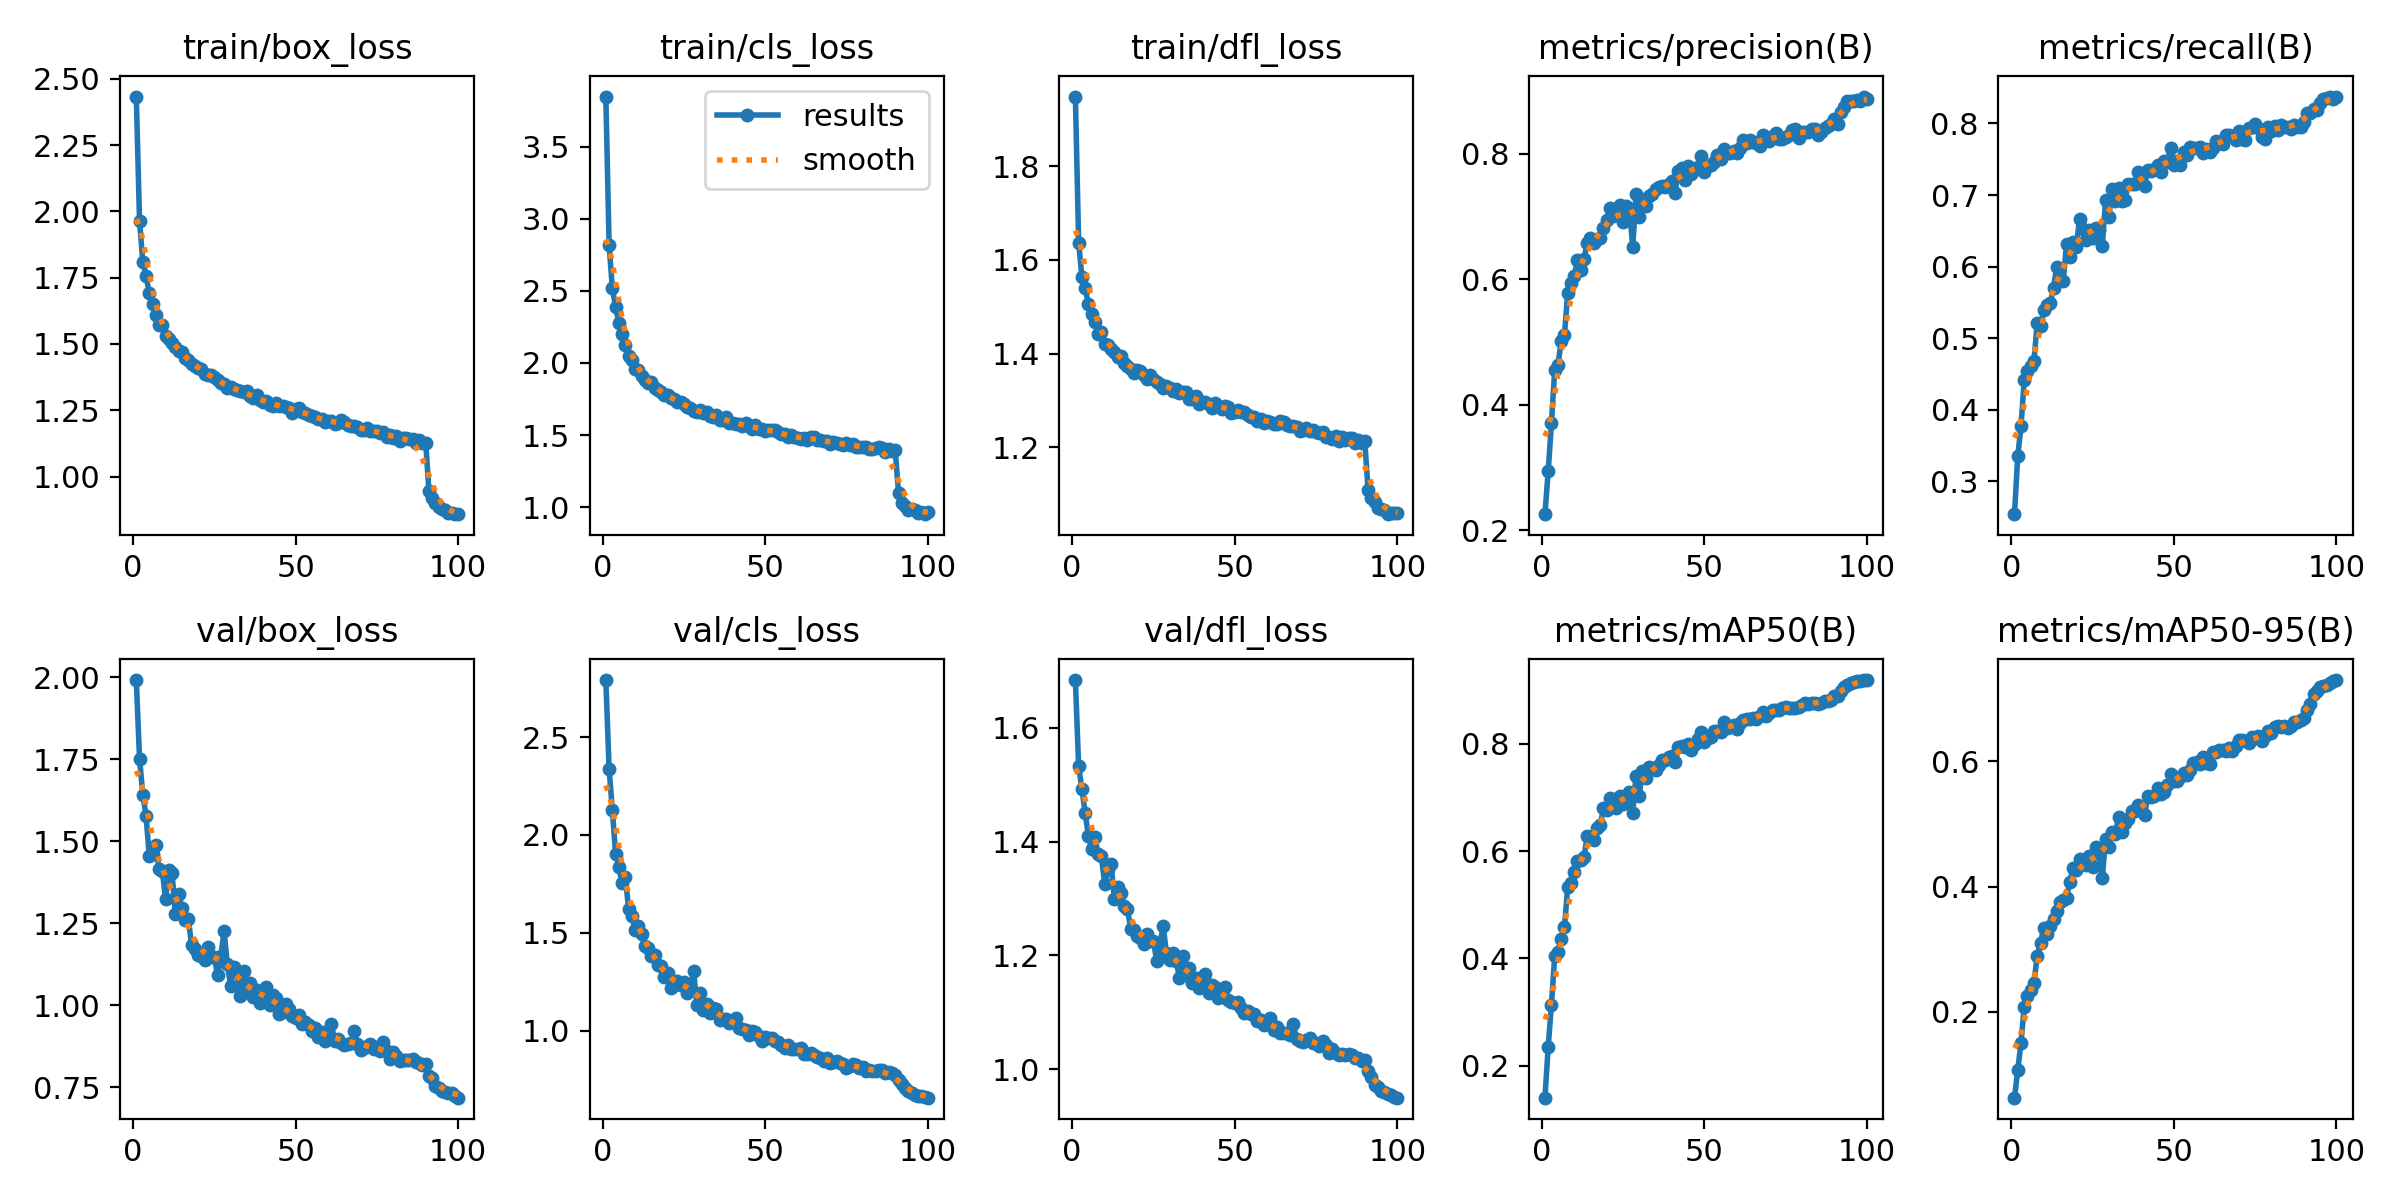

Source data for this figure (header and first rows):
epoch, time, train/box_loss, train/cls_loss, train/dfl_loss, metrics/precision(B), metrics/recall(B), metrics/mAP50(B), metrics/mAP50-95(B), val/box_loss, val/cls_loss, val/dfl_loss, lr/pg0, lr/pg1, lr/pg2
1, 53.53, 2.433, 3.847, 1.949, 0.2253, 0.2542, 0.1404, 0.06292, 1.991, 2.791, 1.684, 0.0002216, 0.0002216, 0.0002216
2, 84.02, 1.965, 2.818, 1.637, 0.2936, 0.3353, 0.235, 0.1066, 1.751, 2.338, 1.532, 0.0004396, 0.0004396, 0.0004396
3, 112.3, 1.81, 2.519, 1.564, 0.3706, 0.3772, 0.3137, 0.1507, 1.642, 2.127, 1.492, 0.0006531, 0.0006531, 0.0006531
4, 140.3, 1.756, 2.391, 1.54, 0.4556, 0.4417, 0.4042, 0.2084, 1.577, 1.904, 1.451, 0.0006472, 0.0006472, 0.0006472
5, 168.2, 1.69, 2.277, 1.506, 0.4629, 0.4538, 0.4128, 0.2247, 1.454, 1.838, 1.41, 0.0006406, 0.0006406, 0.0006406
6, 196, 1.649, 2.202, 1.485, 0.5015, 0.4615, 0.4356, 0.2353, 1.46, 1.754, 1.386, 0.000634, 0.000634, 0.000634
7, 223.6, 1.61, 2.127, 1.466, 0.5114, 0.4689, 0.458, 0.2466, 1.488, 1.784, 1.407, 0.0006274, 0.0006274, 0.0006274
8, 251.9, 1.572, 2.049, 1.442, 0.578, 0.5218, 0.5333, 0.2897, 1.414, 1.623, 1.379, 0.0006208, 0.0006208, 0.0006208
9, 281.9, 1.572, 2.022, 1.446, 0.5948, 0.517, 0.5411, 0.3101, 1.41, 1.588, 1.374, 0.0006142, 0.0006142, 0.0006142
10, 310.5, 1.529, 1.958, 1.421, 0.6049, 0.5393, 0.5618, 0.3343, 1.322, 1.512, 1.325, 0.0006076, 0.0006076, 0.0006076
11, 339.3, 1.518, 1.951, 1.419, 0.6306, 0.5458, 0.5817, 0.3234, 1.411, 1.533, 1.351, 0.000601, 0.000601, 0.000601
12, 367.5, 1.502, 1.911, 1.41, 0.6151, 0.5489, 0.5834, 0.337, 1.404, 1.497, 1.36, 0.0005944, 0.0005944, 0.0005944
13, 395.6, 1.49, 1.885, 1.403, 0.6319, 0.5707, 0.5887, 0.3489, 1.276, 1.433, 1.298, 0.0005878, 0.0005878, 0.0005878
14, 423.6, 1.473, 1.863, 1.393, 0.6585, 0.6, 0.6281, 0.3608, 1.339, 1.423, 1.32, 0.0005812, 0.0005812, 0.0005812
15, 451.7, 1.471, 1.868, 1.395, 0.6663, 0.5827, 0.6245, 0.3757, 1.295, 1.382, 1.309, 0.0005746, 0.0005746, 0.0005746
16, 479.8, 1.446, 1.826, 1.38, 0.6577, 0.5806, 0.6206, 0.378, 1.258, 1.386, 1.287, 0.000568, 0.000568, 0.000568
17, 508.3, 1.438, 1.813, 1.374, 0.6639, 0.6314, 0.6428, 0.3821, 1.263, 1.338, 1.282, 0.0005613, 0.0005613, 0.0005613
18, 536.2, 1.425, 1.796, 1.368, 0.6655, 0.6135, 0.6487, 0.4064, 1.183, 1.33, 1.247, 0.0005547, 0.0005547, 0.0005547
19, 564.1, 1.416, 1.779, 1.357, 0.6817, 0.6346, 0.6802, 0.4301, 1.172, 1.276, 1.245, 0.0005481, 0.0005481, 0.0005481
20, 591.9, 1.411, 1.774, 1.365, 0.6939, 0.6281, 0.6773, 0.4271, 1.151, 1.297, 1.235, 0.0005415, 0.0005415, 0.0005415
21, 620.1, 1.404, 1.757, 1.362, 0.7136, 0.666, 0.699, 0.4438, 1.149, 1.219, 1.231, 0.0005349, 0.0005349, 0.0005349
22, 649, 1.387, 1.752, 1.354, 0.7012, 0.6531, 0.6912, 0.4413, 1.138, 1.235, 1.22, 0.0005283, 0.0005283, 0.0005283
23, 676.8, 1.381, 1.726, 1.346, 0.7049, 0.6371, 0.6813, 0.4336, 1.178, 1.257, 1.237, 0.0005217, 0.0005217, 0.0005217
24, 704.9, 1.383, 1.727, 1.353, 0.7185, 0.6515, 0.7024, 0.4492, 1.146, 1.236, 1.225, 0.0005151, 0.0005151, 0.0005151
25, 733.3, 1.374, 1.717, 1.346, 0.6914, 0.6397, 0.6877, 0.4305, 1.148, 1.251, 1.225, 0.0005085, 0.0005085, 0.0005085
26, 761.4, 1.365, 1.695, 1.339, 0.717, 0.6545, 0.7036, 0.4635, 1.091, 1.194, 1.191, 0.0005019, 0.0005019, 0.0005019
27, 789.6, 1.353, 1.687, 1.334, 0.7114, 0.651, 0.7106, 0.4515, 1.15, 1.215, 1.221, 0.0004953, 0.0004953, 0.0004953
28, 817.6, 1.348, 1.663, 1.327, 0.6517, 0.6292, 0.671, 0.413, 1.225, 1.305, 1.252, 0.0004887, 0.0004887, 0.0004887
29, 845.8, 1.335, 1.662, 1.331, 0.7356, 0.6924, 0.7396, 0.4764, 1.124, 1.131, 1.204, 0.0004821, 0.0004821, 0.0004821
30, 874.1, 1.338, 1.673, 1.325, 0.6991, 0.6689, 0.7036, 0.4637, 1.06, 1.191, 1.193, 0.0004755, 0.0004755, 0.0004755
31, 902.4, 1.331, 1.65, 1.321, 0.7267, 0.709, 0.7492, 0.4864, 1.115, 1.107, 1.204, 0.0004689, 0.0004689, 0.0004689
32, 930.3, 1.325, 1.658, 1.324, 0.7167, 0.6913, 0.7374, 0.4834, 1.102, 1.138, 1.19, 0.0004623, 0.0004623, 0.0004623
33, 958.5, 1.322, 1.634, 1.316, 0.7329, 0.7098, 0.7563, 0.511, 1.027, 1.092, 1.161, 0.0004557, 0.0004557, 0.0004557
34, 987.1, 1.319, 1.627, 1.318, 0.7362, 0.6918, 0.7547, 0.4871, 1.104, 1.116, 1.198, 0.0004491, 0.0004491, 0.0004491
35, 1017, 1.323, 1.639, 1.317, 0.7447, 0.6925, 0.7514, 0.5018, 1.042, 1.113, 1.168, 0.0004425, 0.0004425, 0.0004425
36, 1045, 1.305, 1.608, 1.303, 0.7471, 0.7159, 0.7606, 0.5072, 1.067, 1.057, 1.178, 0.0004359, 0.0004359, 0.0004359
37, 1073, 1.296, 1.605, 1.303, 0.7482, 0.7153, 0.7706, 0.5211, 1.024, 1.063, 1.152, 0.0004293, 0.0004293, 0.0004293
38, 1101, 1.306, 1.622, 1.309, 0.7472, 0.7155, 0.7706, 0.5208, 1.047, 1.058, 1.16, 0.0004227, 0.0004227, 0.0004227
39, 1129, 1.287, 1.586, 1.292, 0.7526, 0.7319, 0.7751, 0.5303, 1.007, 1.042, 1.143, 0.0004161, 0.0004161, 0.0004161
40, 1157, 1.283, 1.583, 1.296, 0.7562, 0.7176, 0.7782, 0.5215, 1.039, 1.049, 1.162, 0.0004095, 0.0004095, 0.0004095
41, 1185, 1.284, 1.575, 1.295, 0.7383, 0.7127, 0.767, 0.5136, 1.054, 1.063, 1.168, 0.0004029, 0.0004029, 0.0004029
42, 1213, 1.271, 1.577, 1.291, 0.7725, 0.7353, 0.7944, 0.5446, 1, 1.015, 1.135, 0.0003963, 0.0003963, 0.0003963
43, 1241, 1.267, 1.565, 1.284, 0.7767, 0.7335, 0.7967, 0.5423, 1.03, 1.007, 1.148, 0.0003897, 0.0003897, 0.0003897
44, 1269, 1.278, 1.582, 1.294, 0.7578, 0.7361, 0.7937, 0.5441, 1.022, 1.006, 1.145, 0.0003831, 0.0003831, 0.0003831
45, 1297, 1.268, 1.56, 1.287, 0.7812, 0.7421, 0.7994, 0.5579, 0.9723, 0.9809, 1.125, 0.0003765, 0.0003765, 0.0003765
46, 1325, 1.265, 1.543, 1.282, 0.7675, 0.7327, 0.7892, 0.5471, 0.9801, 0.9988, 1.129, 0.0003699, 0.0003699, 0.0003699
47, 1353, 1.261, 1.571, 1.288, 0.7763, 0.7476, 0.7995, 0.5502, 1.004, 0.9929, 1.144, 0.0003632, 0.0003632, 0.0003632
48, 1382, 1.258, 1.544, 1.285, 0.7795, 0.7468, 0.8096, 0.5618, 0.9874, 0.9751, 1.122, 0.0003566, 0.0003566, 0.0003566
49, 1411, 1.241, 1.54, 1.272, 0.797, 0.7655, 0.8229, 0.5789, 0.9658, 0.9486, 1.117, 0.00035, 0.00035, 0.00035
50, 1439, 1.255, 1.529, 1.275, 0.7707, 0.7414, 0.8041, 0.5678, 0.9604, 0.9668, 1.117, 0.0003434, 0.0003434, 0.0003434
51, 1468, 1.258, 1.535, 1.279, 0.78, 0.7475, 0.8116, 0.5683, 0.9703, 0.9648, 1.119, 0.0003368, 0.0003368, 0.0003368
52, 1496, 1.243, 1.538, 1.275, 0.7828, 0.7424, 0.8136, 0.5746, 0.9427, 0.9641, 1.107, 0.0003302, 0.0003302, 0.0003302
53, 1525, 1.242, 1.533, 1.275, 0.7877, 0.7602, 0.8235, 0.581, 0.948, 0.9493, 1.099, 0.0003236, 0.0003236, 0.0003236
54, 1553, 1.232, 1.519, 1.268, 0.7986, 0.7554, 0.8233, 0.5783, 0.9411, 0.941, 1.102, 0.000317, 0.000317, 0.000317
55, 1581, 1.229, 1.505, 1.264, 0.7925, 0.7671, 0.8232, 0.5855, 0.9222, 0.9288, 1.098, 0.0003104, 0.0003104, 0.0003104
56, 1609, 1.225, 1.506, 1.264, 0.8081, 0.7663, 0.8408, 0.5976, 0.9299, 0.9135, 1.096, 0.0003038, 0.0003038, 0.0003038
57, 1637, 1.217, 1.483, 1.256, 0.8009, 0.7659, 0.83, 0.5981, 0.9018, 0.9296, 1.085, 0.0002972, 0.0002972, 0.0002972
58, 1664, 1.218, 1.501, 1.26, 0.8008, 0.7675, 0.8316, 0.596, 0.9175, 0.908, 1.087, 0.0002906, 0.0002906, 0.0002906
59, 1692, 1.206, 1.487, 1.252, 0.8044, 0.7581, 0.8351, 0.6061, 0.8912, 0.9054, 1.077, 0.000284, 0.000284, 0.000284
60, 1722, 1.21, 1.481, 1.256, 0.8009, 0.7648, 0.8286, 0.5978, 0.9097, 0.9066, 1.083, 0.0002774, 0.0002774, 0.0002774
... 40 more rows
